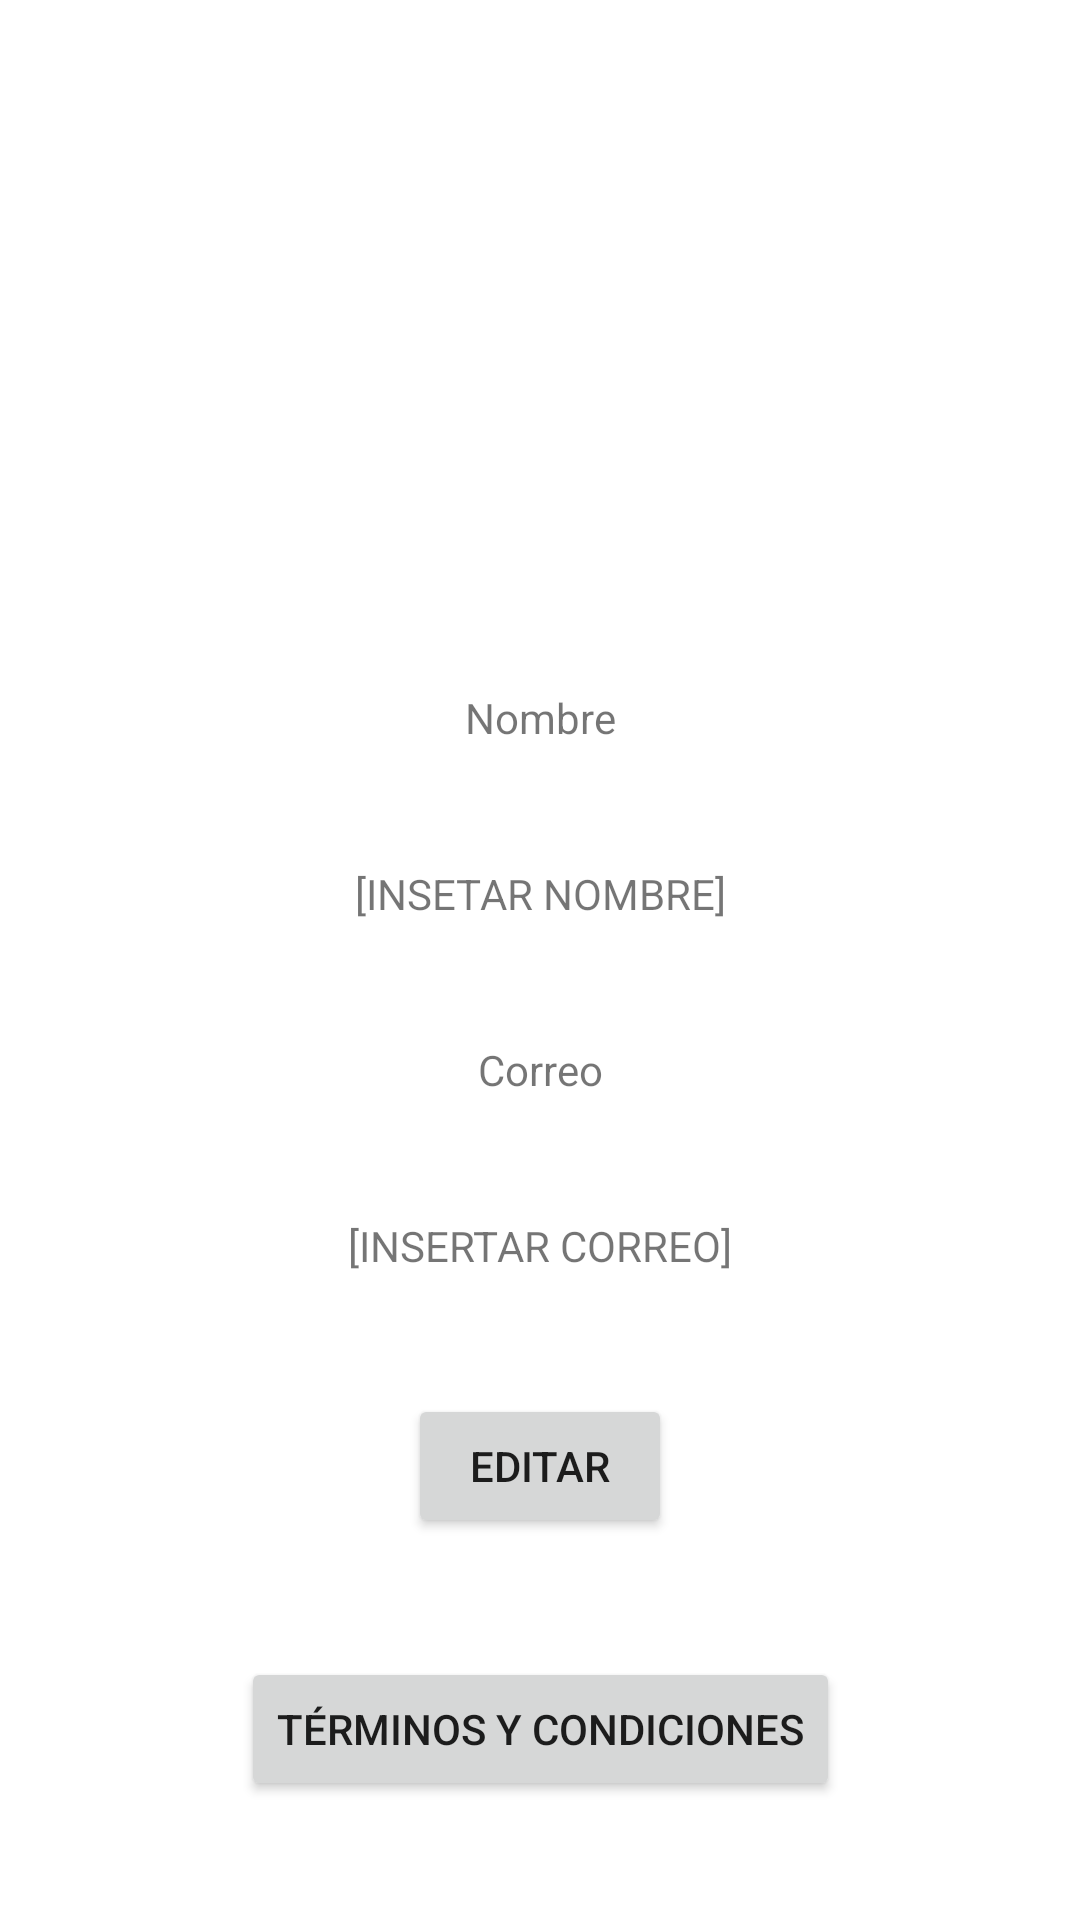

Android layout source for this screen:
<!-- AndroidManifest.xml: application theme Theme.DorysParadise -->
<!-- res/layout/activity_perfil.xml -->
<?xml version="1.0" encoding="utf-8"?>
<androidx.constraintlayout.widget.ConstraintLayout xmlns:android="http://schemas.android.com/apk/res/android"
    xmlns:app="http://schemas.android.com/apk/res-auto"
    xmlns:tools="http://schemas.android.com/tools"
    android:id="@+id/main"
    android:layout_width="match_parent"
    android:layout_height="match_parent"
    tools:context=".ui.activity.PerfilActivity">

    <ImageView
        android:id="@+id/img_usuario"
        android:layout_width="150dp"
        android:layout_height="150dp"
        app:layout_constraintEnd_toEndOf="parent"
        app:layout_constraintStart_toStartOf="parent"
        app:layout_constraintTop_toTopOf="parent"
        app:layout_constraintBottom_toTopOf="@+id/nombre"
        tools:srcCompat="@tools:sample/avatars"
        android:contentDescription="foto" />

    <TextView
        android:id="@+id/nombre"
        android:layout_width="wrap_content"
        android:layout_height="wrap_content"
        android:text="Nombre"
        app:layout_constraintEnd_toEndOf="parent"
        app:layout_constraintStart_toStartOf="parent"
        app:layout_constraintTop_toBottomOf="@+id/img_usuario"
        app:layout_constraintBottom_toTopOf="@+id/txt_nombre" />

    <TextView
        android:id="@+id/txt_nombre"
        android:layout_width="wrap_content"
        android:layout_height="wrap_content"
        android:text="[INSETAR NOMBRE]"
        app:layout_constraintEnd_toEndOf="parent"
        app:layout_constraintStart_toStartOf="parent"
        app:layout_constraintTop_toBottomOf="@+id/nombre"
        app:layout_constraintBottom_toTopOf="@+id/correo" />

    <TextView
        android:id="@+id/correo"
        android:layout_width="wrap_content"
        android:layout_height="wrap_content"
        android:text="Correo"
        app:layout_constraintEnd_toEndOf="parent"
        app:layout_constraintStart_toStartOf="parent"
        app:layout_constraintTop_toBottomOf="@+id/txt_nombre"
        app:layout_constraintBottom_toTopOf="@+id/txt_correo"/>

    <TextView
        android:id="@+id/txt_correo"
        android:layout_width="wrap_content"
        android:layout_height="wrap_content"
        android:text="[INSERTAR CORREO]"
        app:layout_constraintEnd_toEndOf="parent"
        app:layout_constraintStart_toStartOf="parent"
        app:layout_constraintTop_toBottomOf="@+id/correo"
        app:layout_constraintBottom_toTopOf="@id/btn_editar" />

    <Button
        android:id="@+id/btn_editar"
        android:layout_width="wrap_content"
        android:layout_height="wrap_content"
        android:text="Editar"
        app:layout_constraintEnd_toEndOf="parent"
        app:layout_constraintStart_toStartOf="parent"
        app:layout_constraintTop_toBottomOf="@+id/txt_correo"
        app:layout_constraintBottom_toTopOf="@id/btn_legislacion" />

    <Button
        android:id="@+id/btn_legislacion"
        android:layout_width="wrap_content"
        android:layout_height="wrap_content"
        android:text="Términos y condiciones"
        app:layout_constraintEnd_toEndOf="parent"
        app:layout_constraintStart_toStartOf="parent"
        app:layout_constraintTop_toBottomOf="@+id/btn_editar"
        app:layout_constraintBottom_toBottomOf="parent" />

</androidx.constraintlayout.widget.ConstraintLayout>
<!-- resources referenced by this layout -->
<resources>
  <style name="Theme.DorysParadise" parent="Theme.MaterialComponents.DayNight.NoActionBar">
          
          <item name="colorPrimary">@color/purple_200</item>
          <item name="colorPrimaryVariant">@color/white</item>
          <item name="colorOnPrimary">@color/white</item>
          
          <item name="colorSecondary">@color/teal_200</item>
          <item name="colorSecondaryVariant">@color/teal_700</item>
          <item name="colorOnSecondary">@color/black</item>
          
          <item name="android:statusBarColor">?attr/colorPrimaryVariant</item>
          <item name="android:navigationBarColor">?attr/colorPrimaryVariant</item>
          <item name="android:windowLightStatusBar">true</item>
          
      </style>
  <!-- not gathered from this repository: default colours our renderer supplied (Android Studio template values) -->
  <color name="purple_200">#FFBB86FC</color>
  <color name="teal_200">#FF03DAC5</color>
  <color name="teal_700">#FF018786</color>
  <color name="black">#FF000000</color>
  <color name="white">#FFFFFFFF</color>
</resources>
